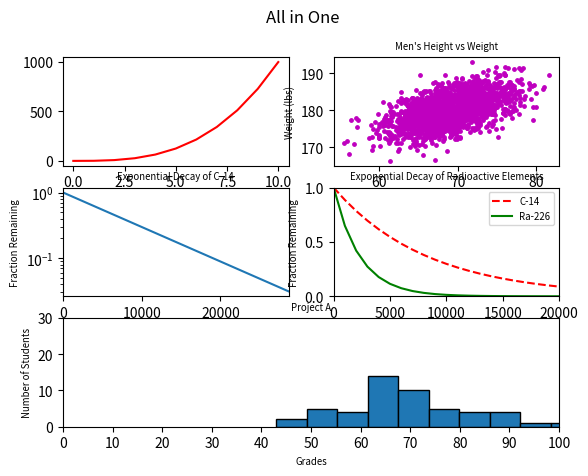

The matplotlib source for this figure:
#!/usr/bin/env python3
import numpy as np
import matplotlib.pyplot as plt

y0 = np.arange(0, 11) ** 3

mean = [69, 0]
cov = [[15, 8], [8, 15]]
np.random.seed(5)
x1, y1 = np.random.multivariate_normal(mean, cov, 2000).T
y1 += 180

x2 = np.arange(0, 28651, 5730)
r2 = np.log(0.5)
t2 = 5730
y2 = np.exp((r2 / t2) * x2)

x3 = np.arange(0, 21000, 1000)
r3 = np.log(0.5)
t31 = 5730
t32 = 1600
y31 = np.exp((r3 / t31) * x3)
y32 = np.exp((r3 / t32) * x3)

np.random.seed(5)
student_grades = np.random.normal(68, 15, 50)

size = "x-small"
fig = plt.figure()
ax1 = plt.subplot2grid((3, 2), (0, 0))
ax2 = plt.subplot2grid((3, 2), (0, 1))
ax3 = plt.subplot2grid((3, 2), (1, 0))
ax4 = plt.subplot2grid((3, 2), (1, 1))
ax5 = plt.subplot2grid((3, 2), (2, 0), colspan=2)

ax1.plot(y0, 'r')

ax2.scatter(x1, y1, s=6, color='m')
ax2.set_title("Men's Height vs Weight", size=size)
ax2.set_xlabel("Height (in)", size=size)
ax2.set_ylabel("Weight (lbs)", size=size)

ax3.plot(x2, y2)
ax3.set_title("Exponential Decay of C-14", size=size)
ax3.set_ylabel("Fraction Remaining", size=size)
ax3.set_xlabel("Time (years)", size=size)
ax3.set_yscale('log')
ax3.set_xlim((0, 28650))

ax4.plot(x3, y31, '--', color='r', label='C-14')
ax4.plot(x3, y32, color='g', label='Ra-226')
ax4.set_title('Exponential Decay of Radioactive Elements', size=size)
ax4.set_xlabel('Time (years)', size=size)
ax4.set_xlim((0, 20000))
ax4.set_ylabel('Fraction Remaining', size=size)
ax4.set_ylim((0, 1))
ax4.legend(prop={'size': size})

ax5.hist(student_grades, edgecolor='black')
ax5.set_title("Project A", size=size)
ax5.set_xlabel("Grades", size=size)
ax5.set_xlim(0, 100)
ax5.set_xticks(np.arange(0, 110, 10))
ax5.set_ylabel("Number of Students", size=size)
ax5.set_ylim(0, 30)

fig.suptitle('All in One')
plt.show()
